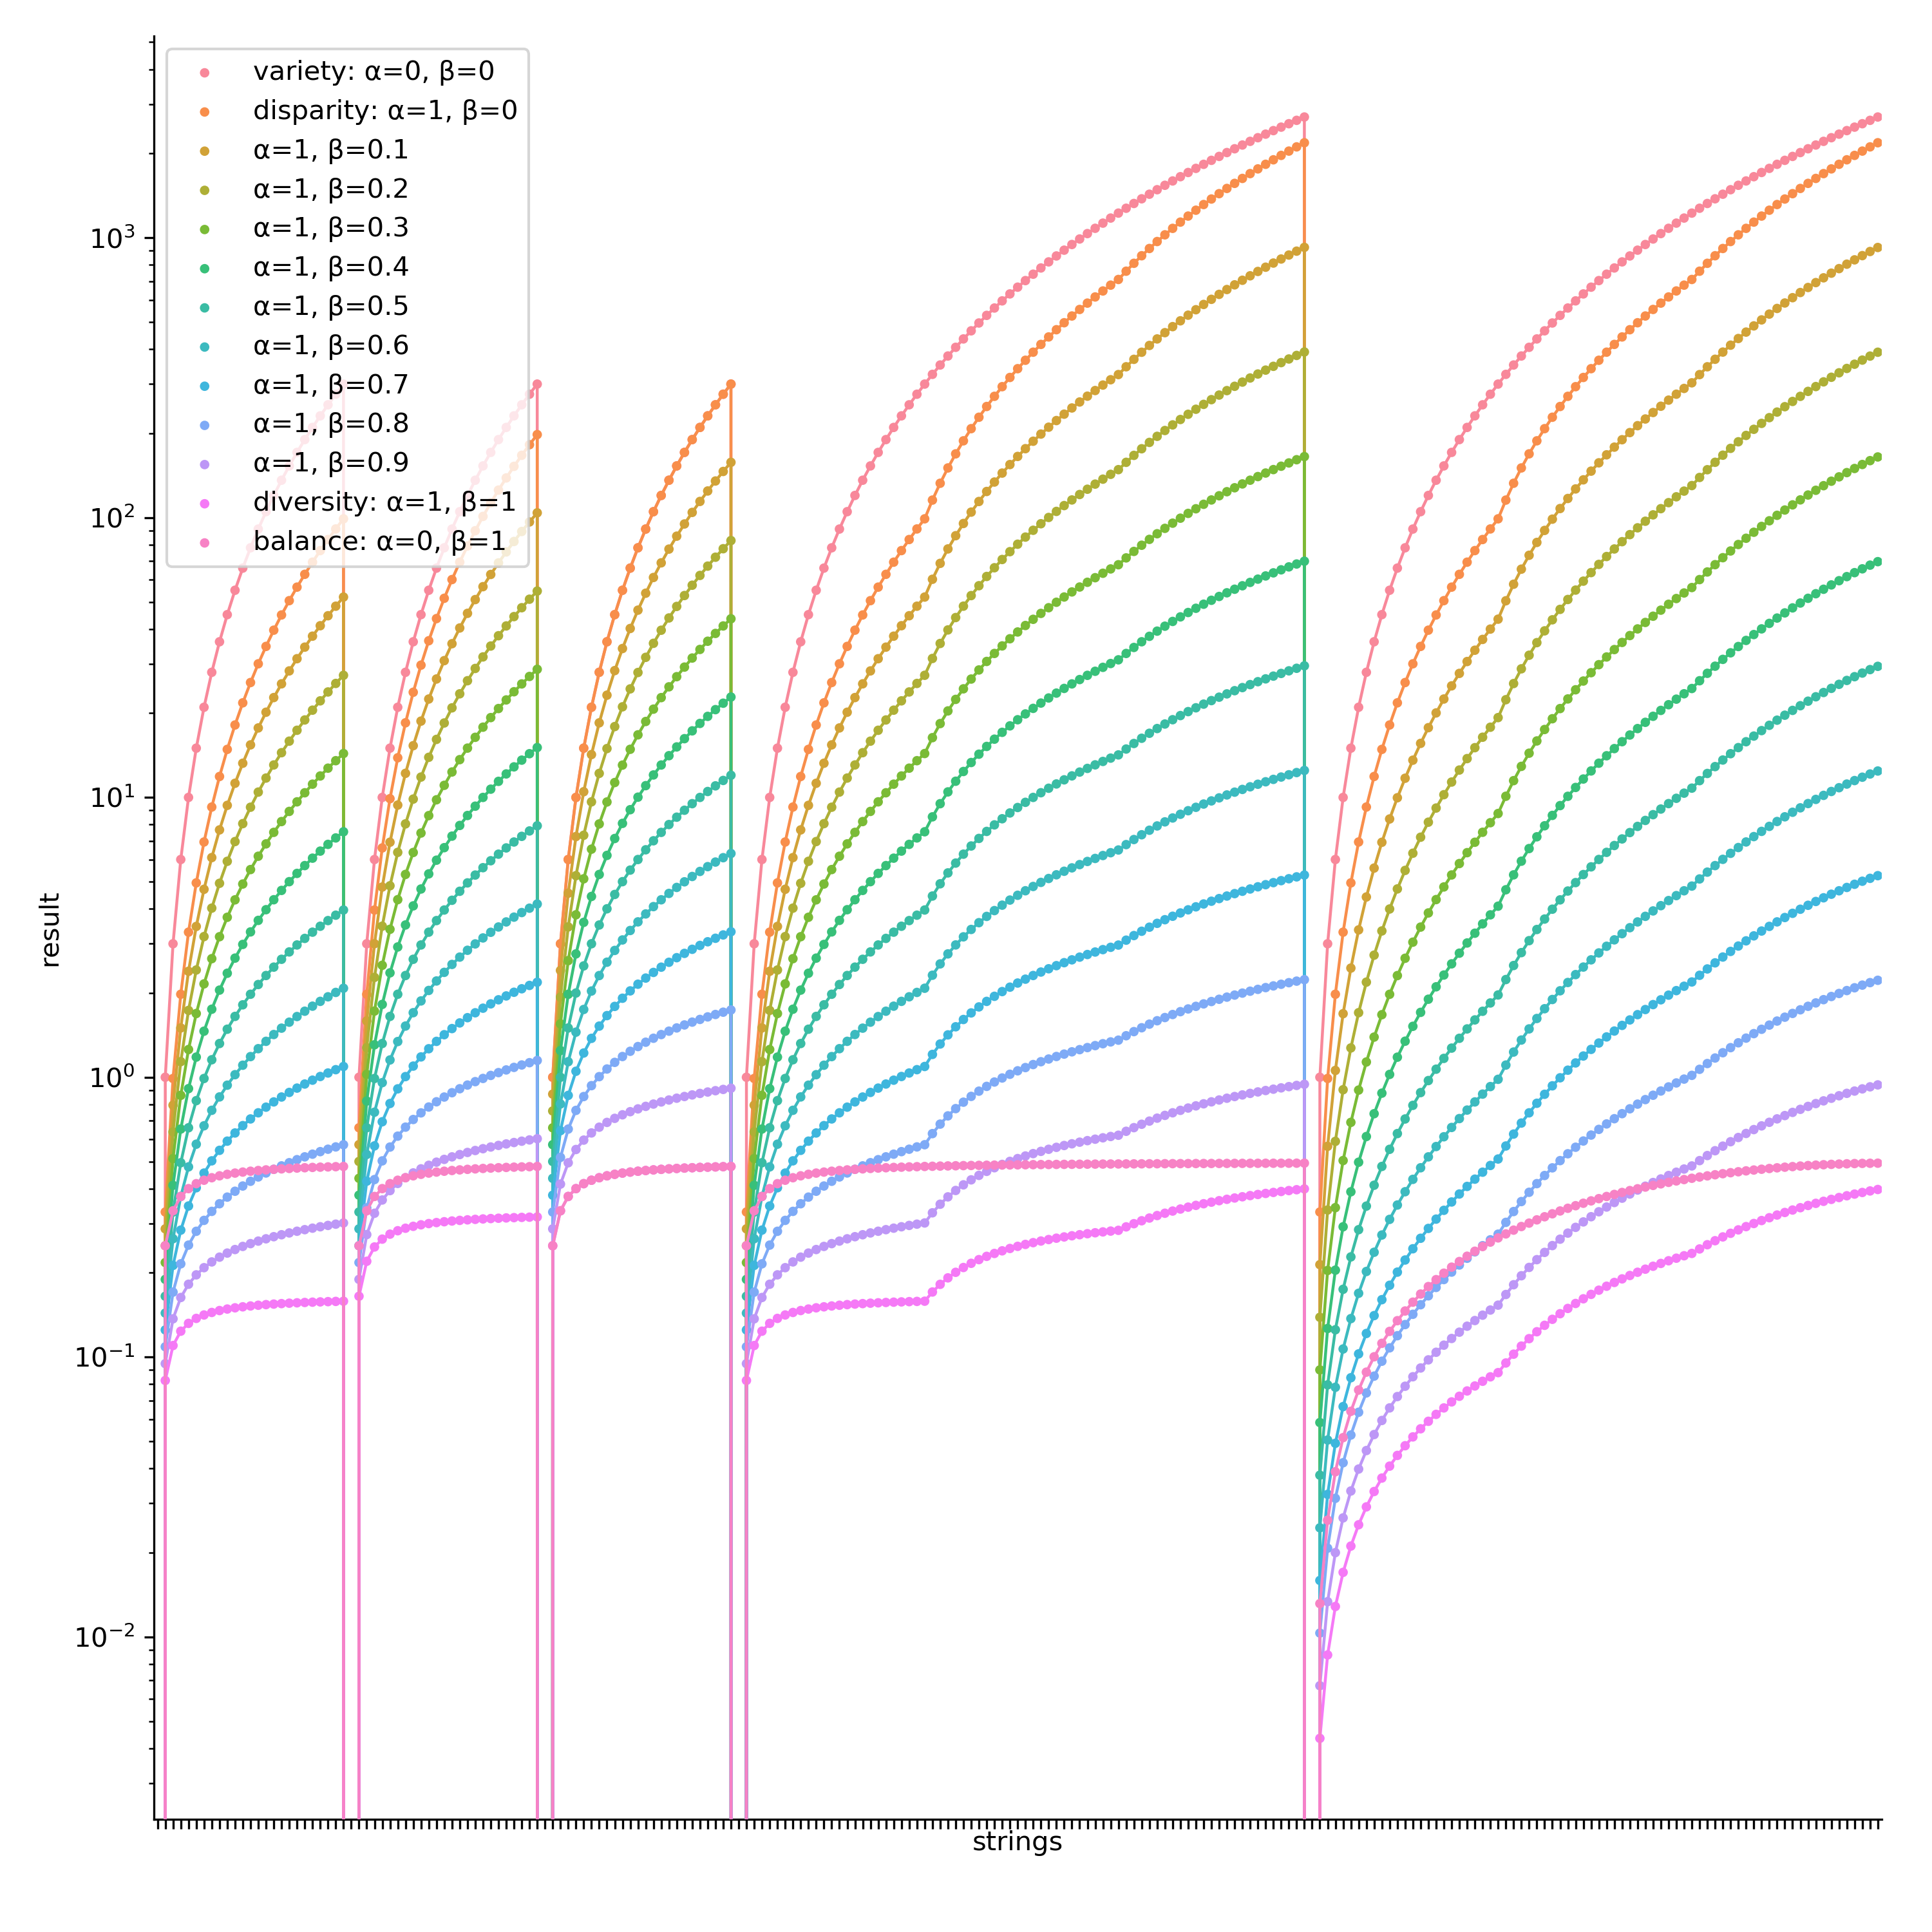

Python code for this plot:
import numpy as np
import matplotlib.pyplot as plt
import seaborn as sns
import pandas as pd

def stirling_diversity(uses_unique, uses_probs, alpha=1, beta=0.5):
    """
    Sum of weighted pairwise products

    Behaviour is controlled using alpha and beta exponents
    0 and 0 reduces to variety (effectively a count of unique types)
    0 and 1 reduces to balance (half-gini - pure balance, no weights)
    1 and 0 reduces to disparity (effectively a weighted count)
    1 and 1 is base stirling diversity

    An alpha of 1 makes sense (it is effectively just weighting the weights)

    Beta has to be tuned to somewhere between behaving as variety and behaving balance.
    When in full balance mode, it starts behaving counter-intuitively for larger,
    more complex assemblages because of the increasingly smaller proportions
    see for example, that 1 plus 2 plus 3 level differences have a smaller end result
    than only level 3 differences (refer to plotted graph)

    Weight can be topological, e.g. 1, 2, 3 or 1, 2, 5 or 0.25, 0.5, 1
    OR weighted per Warwick and Clarke based on decrease in taxonomic diversity
    in the case of OS - POI, there are 9 categories with 52 subcategories and 618 unique types
    therefore:
    in [618, 52, 9]
    out steps [0.916, 0.827, 0.889]
    additive steps [0.916, 1.743, 2.632]
    scaled [34.801, 66.223, 100.0]
    i.e. 1, 2, 3
    """
    diversity = 0
    for i in range(len(uses_unique) - 1):
        a = uses_unique[i]
        a_proportion = uses_probs[i]
        j = i + 1
        while j < len(uses_unique):
            b = uses_unique[j]
            b_proportion = uses_probs[j]
            if a[:1] != b[:1]:
                w = 1
            elif a[1:2] != b[1:2]:
                w = 0.66
            # since these are unique, no need to check remaining char
            else:
                w = 0.33
            diversity += w**alpha * (a_proportion * b_proportion)**beta
            j += 1
    return diversity

cases = [
    'aaa', 'aab', 'aac', 'aad', 'aae', 'aaf', 'aag', 'aah', 'aai', 'aaj', 'aak', 'aal', 'aam', 'aan', 'aao', 'aap', 'aaq', 'aar', 'aas', 'aat', 'aau', 'aav', 'aaw', 'aax', 'aay',

    'aba', 'aca', 'ada', 'aea', 'afa', 'aga', 'aha', 'aia', 'aja', 'aka', 'ala', 'ama', 'ana', 'aoa', 'apa', 'aqa', 'ara', 'asa', 'ata', 'aua', 'ava', 'awa', 'axa', 'aya', 'aza',

    'baa', 'caa', 'daa', 'eaa', 'faa', 'gaa', 'haa', 'iaa', 'jaa', 'kaa', 'laa', 'maa', 'naa', 'oaa', 'paa', 'qaa', 'raa', 'saa', 'taa', 'uaa', 'vaa', 'waa', 'xaa', 'yaa', 'zaa'
    ]

arrs = []
# level 1 - strictly unique
for i in range(1, 26):
    arrs.append(cases[:i])

# level 2 - strictly unique
for i in range(1, 26):
    arrs.append(cases[25:25+i])

# level 3 - strictly unique
for i in range(1, 26):
    arrs.append(cases[50:50+i])

# level 1 and 2 and 3 - strictly unique
for i in range(1, len(cases)):
    arrs.append(cases[0:i])

# level 3 n unique out of len homogeneous
for i in range(1, len(cases)):
    arr = cases[0:i] + ['aaa'] * (len(cases) - i)
    arrs.append(arr)

vals = []
for count, arr in enumerate(arrs):
    arr = np.array(arr)
    arr_uniq, arr_counts = np.unique(arr, return_counts=True)
    arr_probs = arr_counts / len(arr)

    print('')
    print(arr)
    print('--------------')

    # 0 and 0 reduces to variety
    variety = stirling_diversity(arr_uniq, arr_probs, alpha=0, beta=0)
    print('Variety:', round(variety, 3))
    vals.append([variety, 'variety: α=0, β=0', count])

    # 1 and 0 reduces to disparity
    disparity = stirling_diversity(arr_uniq, arr_probs, alpha=1, beta=0)
    print('Disparity:', round(disparity, 3))
    vals.append([disparity, 'disparity: α=1, β=0', count])

    for i in range(1, 10, 1):
        i = i/10
        d = stirling_diversity(arr_uniq, arr_probs, alpha=1, beta=i)
        vals.append([d, f'α=1, β={i}', count])

    # 1 and 1 is base stirling diversity
    diversity = stirling_diversity(arr_uniq, arr_probs, alpha=1, beta=1)
    print('Diversity:', round(diversity, 3))
    vals.append([diversity, 'diversity: α=1, β=1', count])

    # 0 and 1 reduces to balance (half-gini)
    balance = stirling_diversity(arr_uniq, arr_probs, alpha=0, beta=1)
    print('Balance:', round(balance, 3))
    vals.append([balance, 'balance: α=0, β=1', count])

    # used to have additive, but additive doesn't work for homogeneous collectins
    # i.e. only performs as intended for fully unique sets

col = ['result', 'div_measure', 'strings']
df = pd.DataFrame(columns=col, data=vals)

ax = sns.factorplot(x='strings', y='result', hue='div_measure', data=df, legend_out=False, scale=0.4, size=10)
plt.xticks(rotation=90, visible=False)
plt.yscale('log')
plt.legend(loc='upper left')
plt.savefig('./diversity_stirling_tuning.png', dpi=300)

